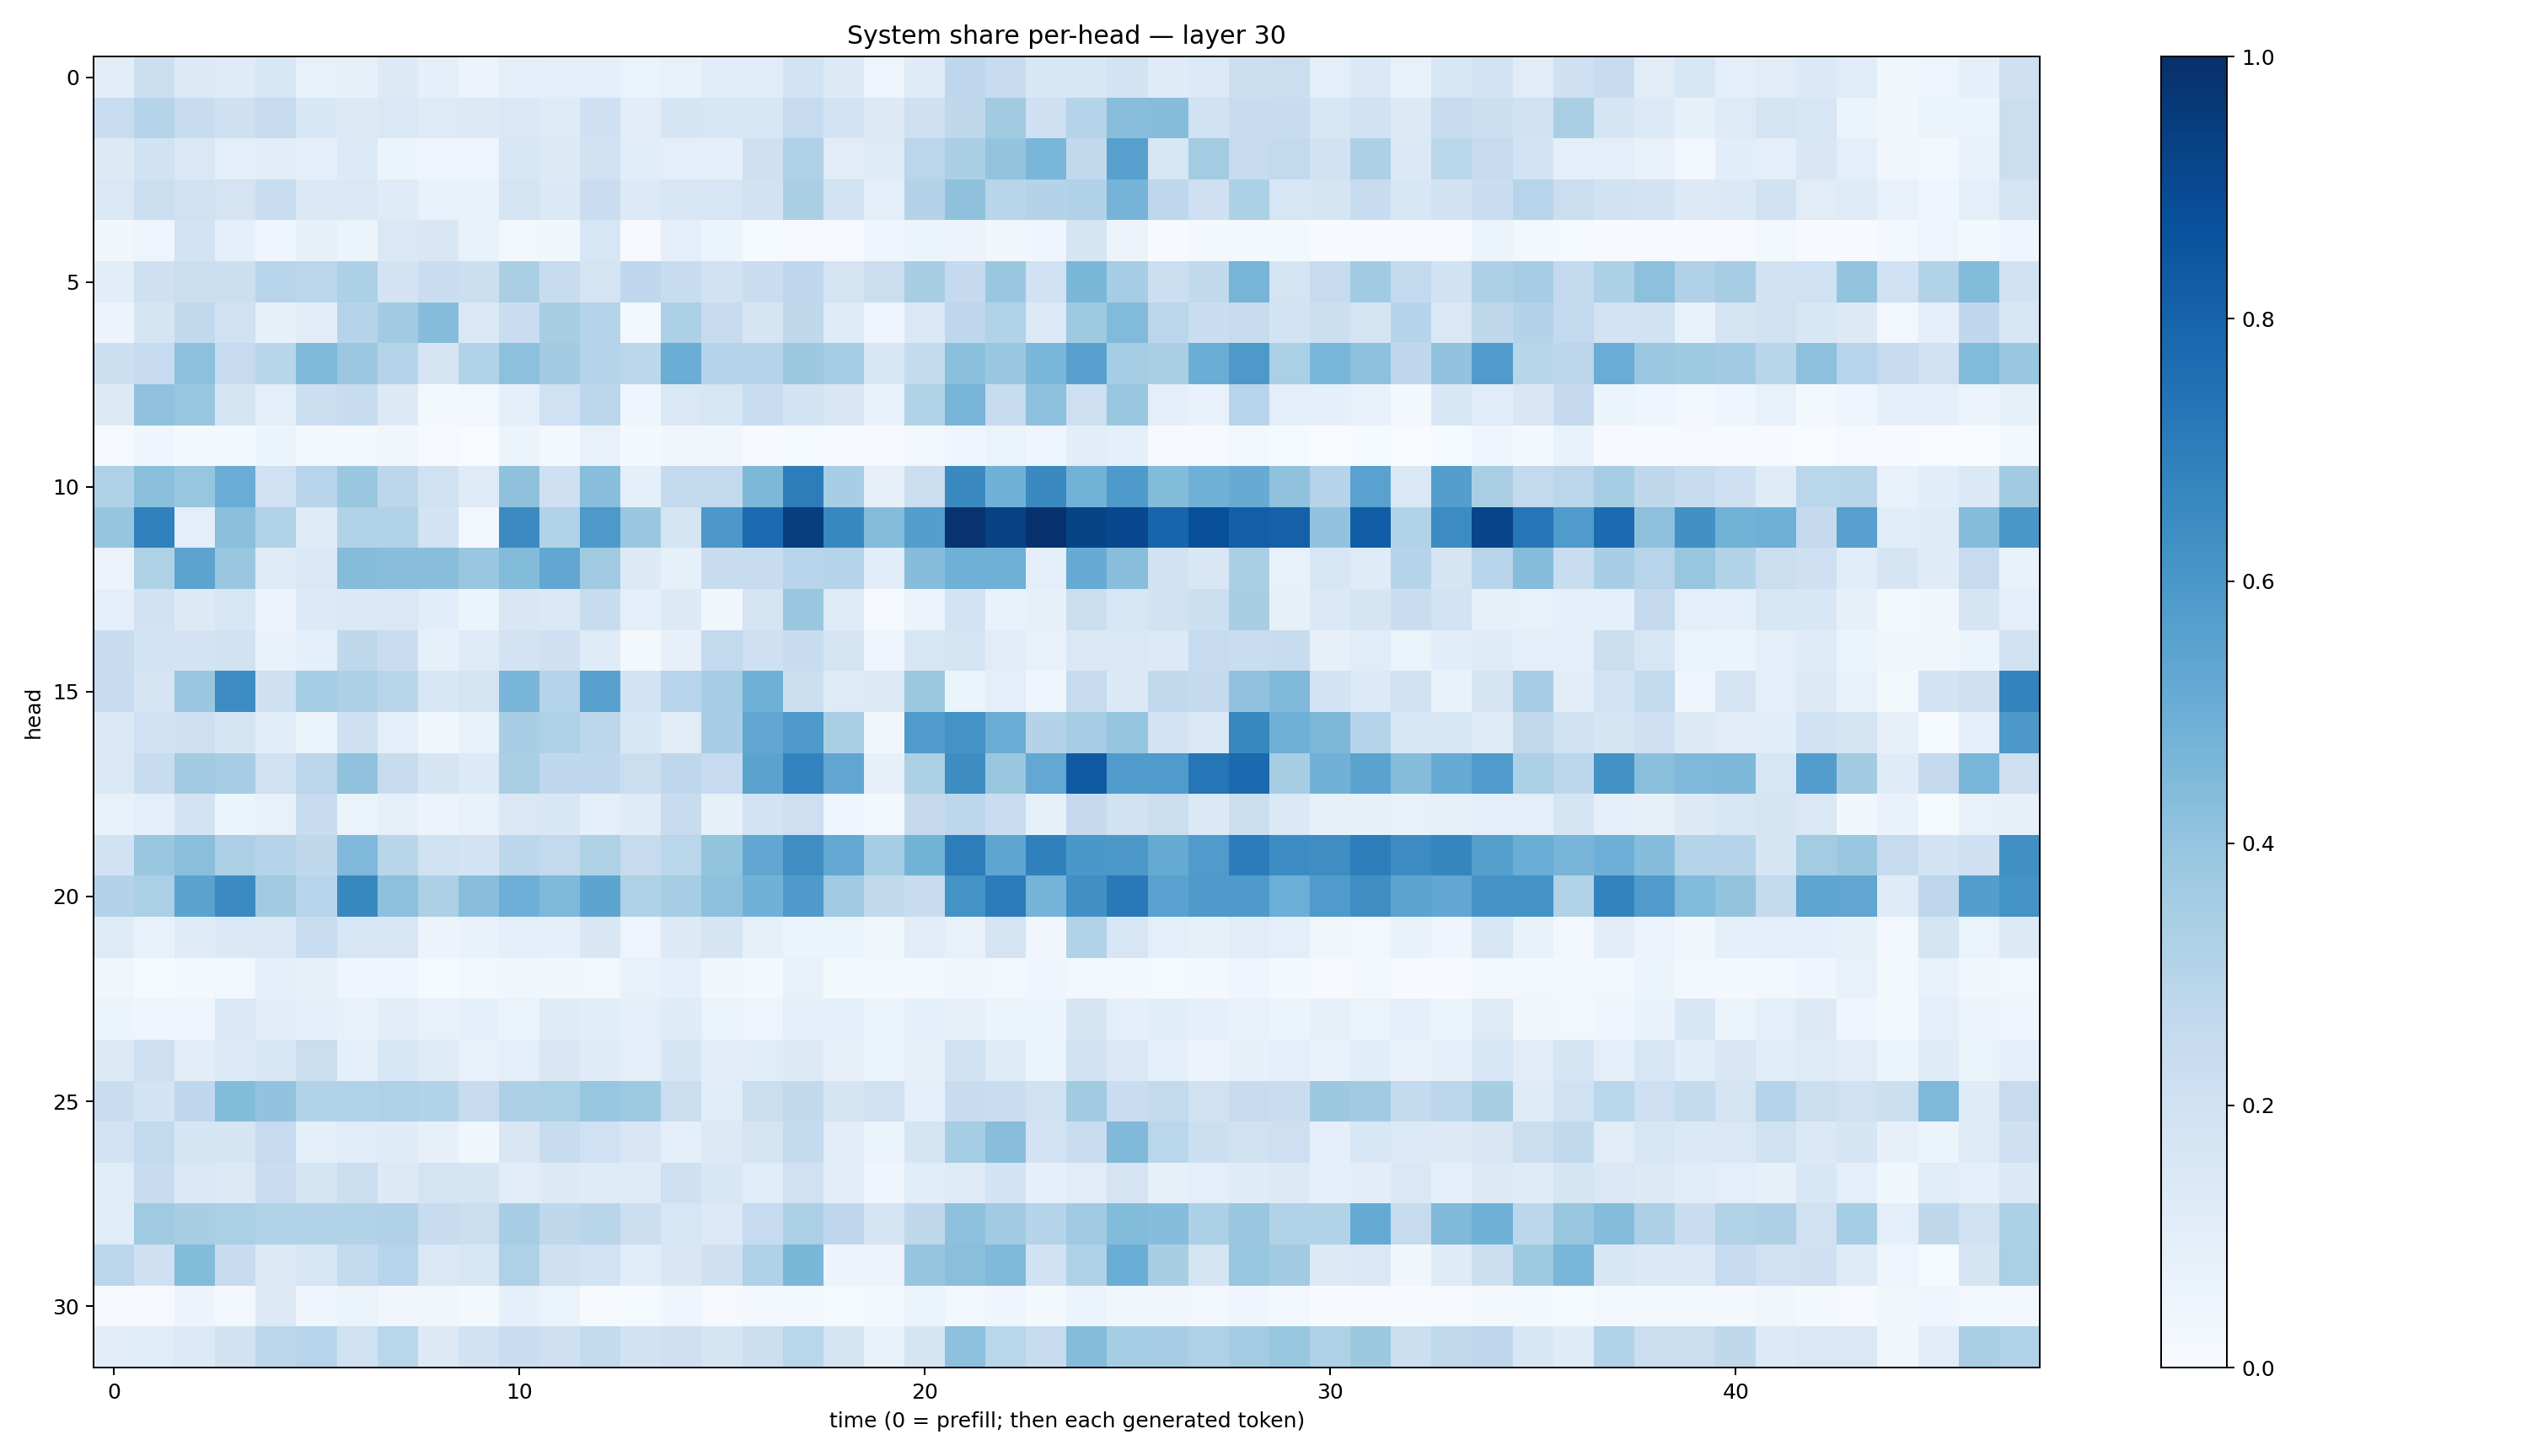

The table this chart was drawn from, first rows:
0.1034174, 0.21869625, 0.12546204, 0.1182519, 0.15690936, 0.07427381, 0.07949251, 0.13148798, 0.09214178, 0.055476367, 0.09063335, 0.1015274, 0.08965448, 0.065674014, 0.07169209, 0.11602079, 0.11471715, 0.18561709, 0.13009144, 0.049323786, 0.118987605, 0.2750722, 0.24143392, 0.15513097
0.2338, 0.3035, 0.2362, 0.2054, 0.2437, 0.1543, 0.132, 0.1438, 0.1221, 0.1317, 0.1408, 0.1192, 0.2082, 0.11, 0.1664, 0.158, 0.1541, 0.2498, 0.1825, 0.1254, 0.2095, 0.2728, 0.3626, 0.2063
0.1281, 0.1931, 0.1408, 0.09913, 0.1038, 0.08811, 0.1338, 0.05142, 0.04948, 0.04878, 0.1564, 0.1273, 0.1939, 0.1067, 0.09977, 0.08712, 0.2057, 0.317, 0.1105, 0.1223, 0.282, 0.3367, 0.3993, 0.4613
0.147, 0.2201, 0.1968, 0.1725, 0.2313, 0.1395, 0.1419, 0.1191, 0.07056, 0.07008, 0.1734, 0.1394, 0.2267, 0.1346, 0.1596, 0.157, 0.195, 0.3398, 0.1846, 0.09442, 0.3083, 0.4102, 0.2903, 0.3054
0.03159, 0.04947, 0.1839, 0.08982, 0.04187, 0.08514, 0.05379, 0.1446, 0.1495, 0.07434, 0.02885, 0.03765, 0.1598, 0.00888, 0.08942, 0.06115, 0.01277, 0.01084, 0.009331, 0.04329, 0.05175, 0.05773, 0.03257, 0.04646
0.105, 0.2038, 0.2265, 0.216, 0.2949, 0.2835, 0.3317, 0.1808, 0.2273, 0.2159, 0.3395, 0.2393, 0.1787, 0.2693, 0.2405, 0.1909, 0.2286, 0.2692, 0.1737, 0.2249, 0.3409, 0.2536, 0.3861, 0.2014
0.05531, 0.1669, 0.2633, 0.197, 0.08128, 0.1035, 0.302, 0.3641, 0.4319, 0.145, 0.228, 0.3422, 0.3039, 0.03059, 0.3298, 0.2425, 0.1661, 0.2721, 0.1194, 0.04916, 0.1426, 0.276, 0.3144, 0.1357
0.2186, 0.2463, 0.4165, 0.2495, 0.2895, 0.4488, 0.3814, 0.3033, 0.1646, 0.3139, 0.4179, 0.362, 0.2987, 0.2788, 0.5038, 0.3032, 0.3027, 0.3757, 0.3519, 0.1554, 0.2558, 0.4206, 0.383, 0.4635
0.1303, 0.4101, 0.3912, 0.165, 0.09828, 0.2167, 0.2358, 0.1322, 0.02073, 0.02789, 0.08983, 0.2005, 0.2812, 0.04437, 0.1428, 0.1619, 0.2331, 0.1841, 0.1485, 0.06964, 0.3155, 0.4725, 0.2461, 0.4147
0.01107, 0.04454, 0.02209, 0.02206, 0.06029, 0.01758, 0.02232, 0.03354, 0.007844, 0.003119, 0.05197, 0.02097, 0.07707, 0.01658, 0.0315, 0.03277, 0.007319, 0.01465, 0.004231, 0.009652, 0.02745, 0.0444, 0.06512, 0.04458
0.3217, 0.4242, 0.3926, 0.505, 0.2006, 0.296, 0.3861, 0.2784, 0.1989, 0.1248, 0.4105, 0.2042, 0.4283, 0.09173, 0.2604, 0.2609, 0.4567, 0.6993, 0.3449, 0.08177, 0.2199, 0.6543, 0.4863, 0.6526
0.3954, 0.6847, 0.09983, 0.4231, 0.3155, 0.1222, 0.3125, 0.3134, 0.1847, 0.02449, 0.6522, 0.3109, 0.5925, 0.3857, 0.1762, 0.5964, 0.7733, 0.9449, 0.662, 0.4368, 0.5697, 0.9846, 0.9321, 0.9884
0.05652, 0.3233, 0.5447, 0.3894, 0.122, 0.1472, 0.4344, 0.4285, 0.4279, 0.384, 0.4395, 0.53, 0.3701, 0.1274, 0.08304, 0.2389, 0.2421, 0.2952, 0.3022, 0.1082, 0.4317, 0.4881, 0.489, 0.09982
0.09167, 0.1909, 0.1311, 0.1585, 0.05853, 0.134, 0.1367, 0.1425, 0.1071, 0.05298, 0.1492, 0.1383, 0.2392, 0.1003, 0.1301, 0.03174, 0.1767, 0.3885, 0.124, 0.008817, 0.05804, 0.1808, 0.06946, 0.0815
0.2395, 0.186, 0.18, 0.1913, 0.06663, 0.09102, 0.2728, 0.2298, 0.08229, 0.124, 0.1808, 0.2076, 0.1202, 0.01797, 0.07863, 0.2594, 0.2041, 0.2372, 0.1763, 0.03969, 0.1577, 0.1707, 0.1124, 0.07599
0.236, 0.1699, 0.3839, 0.6458, 0.2079, 0.3534, 0.3275, 0.2913, 0.1562, 0.1764, 0.4654, 0.3045, 0.5598, 0.1847, 0.2966, 0.3497, 0.4856, 0.216, 0.1241, 0.1302, 0.377, 0.06179, 0.0986, 0.04169
0.1381, 0.2023, 0.2118, 0.1695, 0.1153, 0.05899, 0.2101, 0.09618, 0.03689, 0.07223, 0.3468, 0.3224, 0.281, 0.1539, 0.1123, 0.3465, 0.5339, 0.5896, 0.3371, 0.03288, 0.5826, 0.6206, 0.5038, 0.3061
0.1438, 0.2418, 0.3602, 0.3504, 0.1965, 0.2842, 0.4092, 0.2421, 0.168, 0.1365, 0.3365, 0.2677, 0.2669, 0.2263, 0.2735, 0.2478, 0.5504, 0.6771, 0.5324, 0.07935, 0.3359, 0.6442, 0.3857, 0.5237
0.07041, 0.09764, 0.1798, 0.06017, 0.07053, 0.2353, 0.06628, 0.08156, 0.05609, 0.07355, 0.1414, 0.1549, 0.08915, 0.12, 0.2399, 0.08004, 0.1847, 0.2122, 0.0463, 0.0208, 0.251, 0.2798, 0.2317, 0.08439
0.1943, 0.3867, 0.4241, 0.3264, 0.297, 0.2699, 0.4507, 0.2892, 0.1972, 0.1822, 0.281, 0.2587, 0.3225, 0.2453, 0.2873, 0.4008, 0.53, 0.6403, 0.5251, 0.3546, 0.4774, 0.6996, 0.5355, 0.6878
0.3058, 0.3323, 0.5488, 0.6493, 0.3598, 0.2958, 0.6639, 0.4171, 0.3246, 0.4273, 0.4927, 0.4508, 0.5405, 0.322, 0.3493, 0.4169, 0.4819, 0.5885, 0.3697, 0.2629, 0.235, 0.6196, 0.7051, 0.4751
0.1226, 0.07267, 0.1205, 0.1404, 0.1452, 0.2308, 0.1607, 0.162, 0.05585, 0.06735, 0.09685, 0.09244, 0.1498, 0.05061, 0.1254, 0.1646, 0.0851, 0.05438, 0.06357, 0.03573, 0.1119, 0.07272, 0.1789, 0.0315
0.03329, 0.01462, 0.01906, 0.02469, 0.09524, 0.07848, 0.04275, 0.04027, 0.01341, 0.02463, 0.03576, 0.03427, 0.02344, 0.07591, 0.0912, 0.03316, 0.02166, 0.07386, 0.01795, 0.02301, 0.02961, 0.03185, 0.02394, 0.04086
0.06163, 0.04243, 0.04067, 0.1418, 0.1116, 0.09507, 0.07439, 0.1048, 0.07681, 0.08832, 0.06365, 0.1172, 0.1091, 0.08675, 0.1181, 0.06308, 0.04938, 0.09042, 0.09602, 0.05349, 0.08939, 0.07891, 0.0536, 0.0523
0.1324, 0.2143, 0.105, 0.1363, 0.1613, 0.2202, 0.08728, 0.1584, 0.1235, 0.07184, 0.09986, 0.1492, 0.1204, 0.09975, 0.1657, 0.1109, 0.1151, 0.1283, 0.08138, 0.0521, 0.08532, 0.1936, 0.1218, 0.06575
0.2273, 0.1867, 0.2675, 0.439, 0.4059, 0.3114, 0.3106, 0.3222, 0.3124, 0.2458, 0.3267, 0.333, 0.3919, 0.3744, 0.2242, 0.116, 0.2259, 0.2631, 0.1659, 0.2028, 0.0888, 0.2351, 0.2337, 0.1968
0.1823, 0.2601, 0.1694, 0.1682, 0.2461, 0.09213, 0.1138, 0.1186, 0.07829, 0.03518, 0.152, 0.2394, 0.2001, 0.1509, 0.08781, 0.1291, 0.1743, 0.2558, 0.1048, 0.06227, 0.1661, 0.3542, 0.4272, 0.1812
0.1161, 0.2353, 0.144, 0.1319, 0.228, 0.1698, 0.2255, 0.1263, 0.1747, 0.1685, 0.1115, 0.1318, 0.1176, 0.1198, 0.2098, 0.1531, 0.1148, 0.1993, 0.1051, 0.04196, 0.1062, 0.1214, 0.1851, 0.08772
0.1144, 0.3708, 0.3421, 0.3328, 0.3132, 0.3157, 0.3099, 0.3181, 0.239, 0.2228, 0.3486, 0.2701, 0.29, 0.2155, 0.1583, 0.1351, 0.2483, 0.3332, 0.2744, 0.1682, 0.2731, 0.4145, 0.3642, 0.3038
0.2816, 0.2032, 0.4395, 0.2345, 0.1291, 0.1588, 0.2546, 0.2967, 0.141, 0.1572, 0.3207, 0.2074, 0.1851, 0.115, 0.152, 0.2042, 0.3196, 0.46, 0.05697, 0.05636, 0.3946, 0.4225, 0.4472, 0.1939
0.01096, 0.008875, 0.05807, 0.03032, 0.131, 0.04108, 0.06619, 0.0318, 0.03605, 0.02278, 0.09192, 0.06376, 0.01125, 0.01451, 0.04247, 0.01111, 0.02801, 0.02441, 0.01532, 0.03057, 0.06304, 0.03113, 0.04253, 0.01689
0.1023, 0.1141, 0.1362, 0.1932, 0.2805, 0.2951, 0.1961, 0.287, 0.1257, 0.1891, 0.2266, 0.2084, 0.2557, 0.1935, 0.2089, 0.1715, 0.2186, 0.2881, 0.1739, 0.07054, 0.1714, 0.4174, 0.2863, 0.2374
